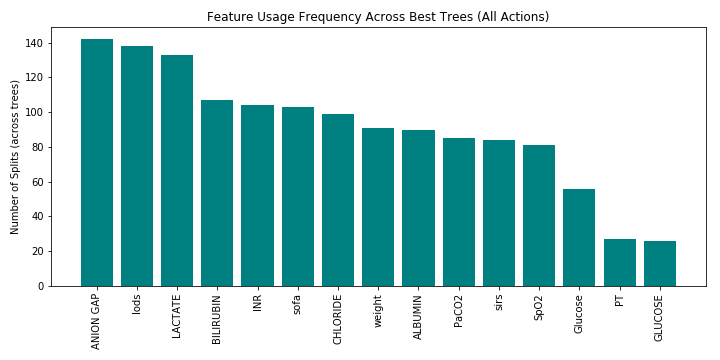

The data file committed next to this chart (first rows):
Feature, UsageCount
ANION GAP, 142
lods, 138
LACTATE, 133
BILIRUBIN, 107
INR, 104
sofa, 103
CHLORIDE, 99
weight, 91
ALBUMIN, 90
PaCO2, 85
sirs, 84
SpO2, 81
Glucose, 56
PT, 27
GLUCOSE, 26
